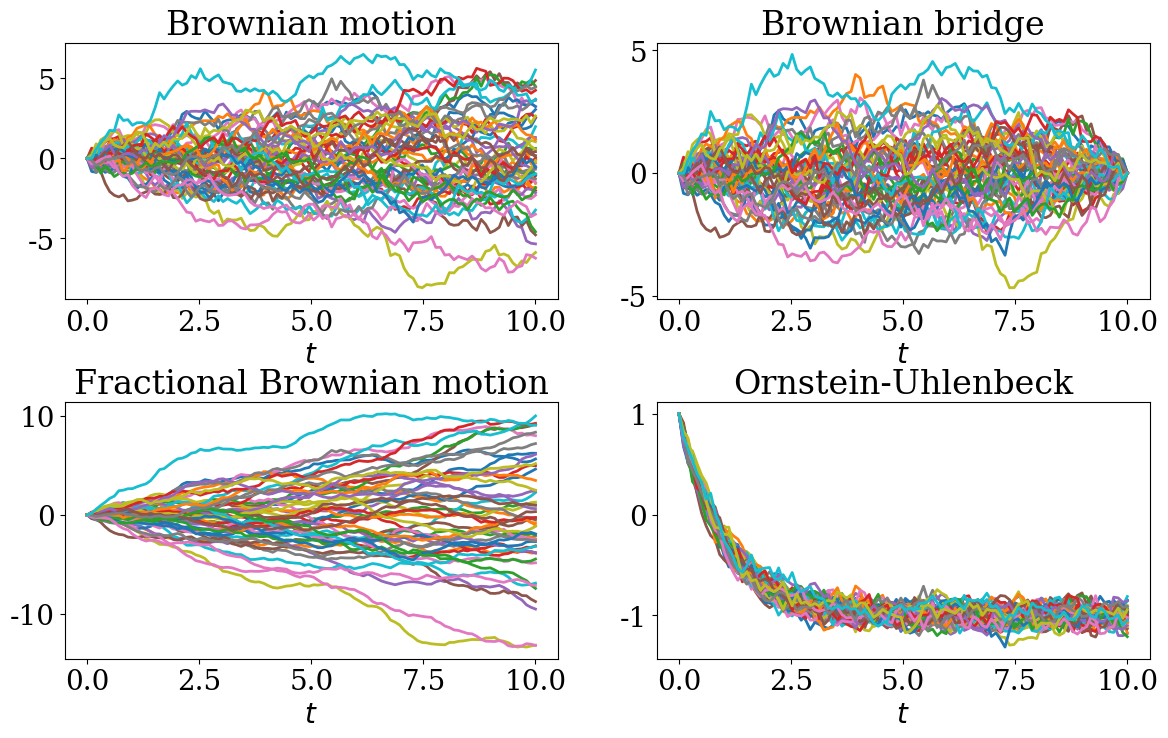
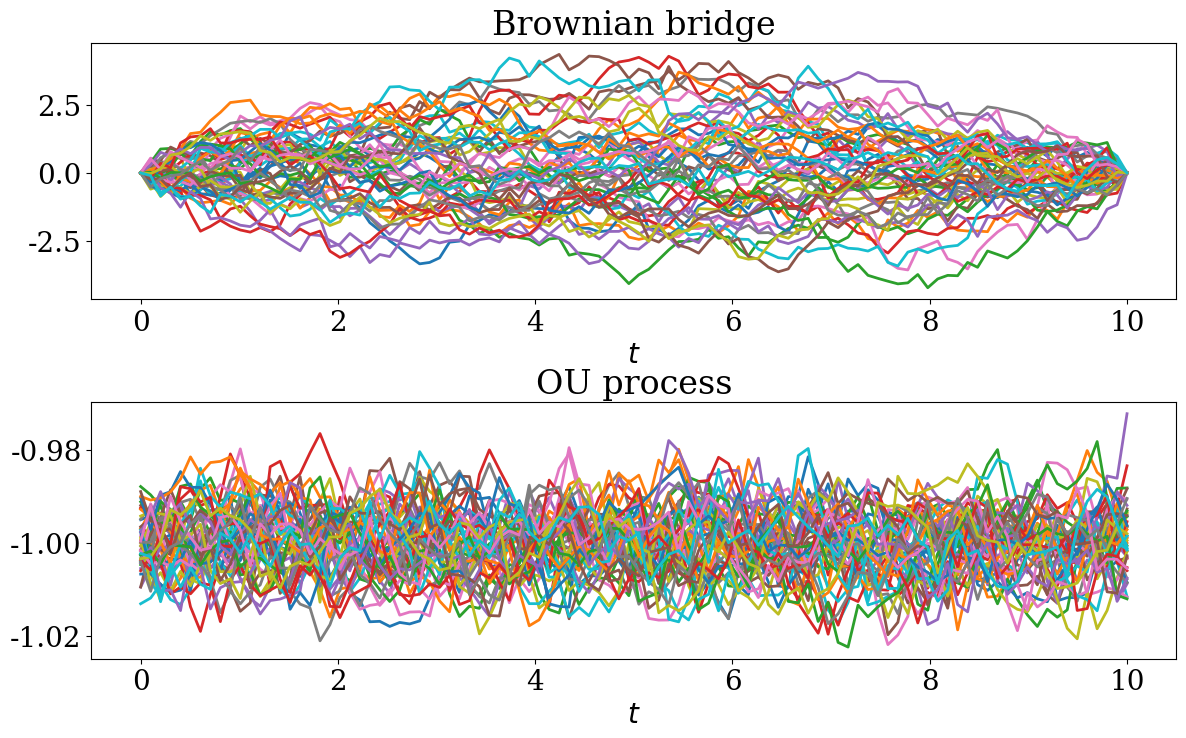
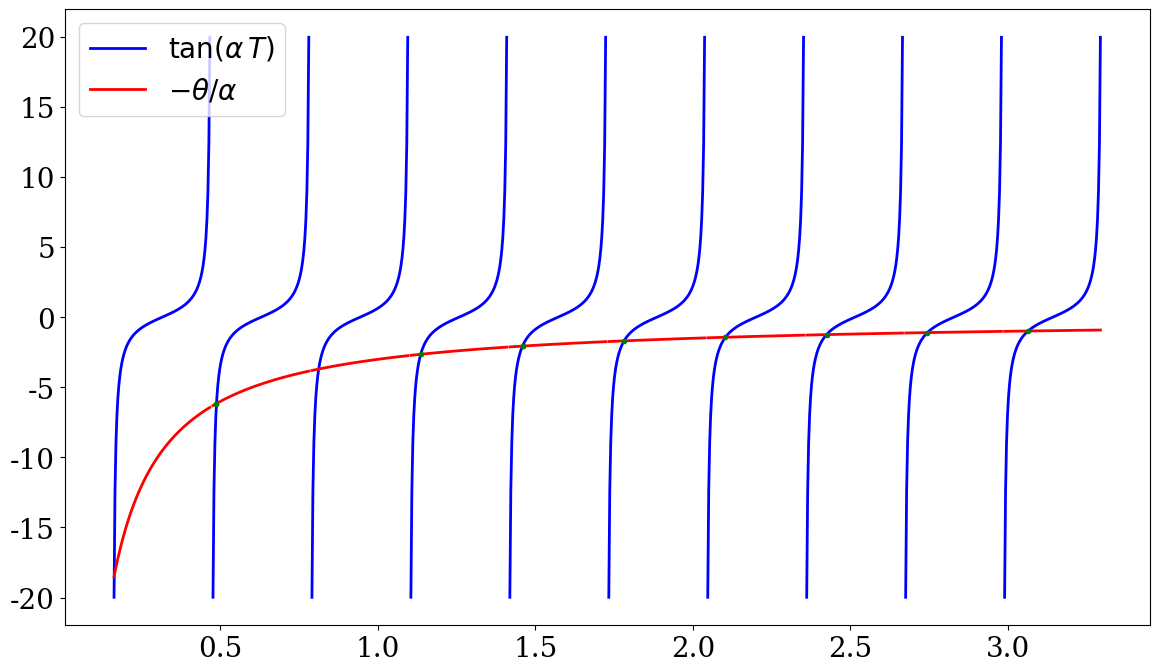
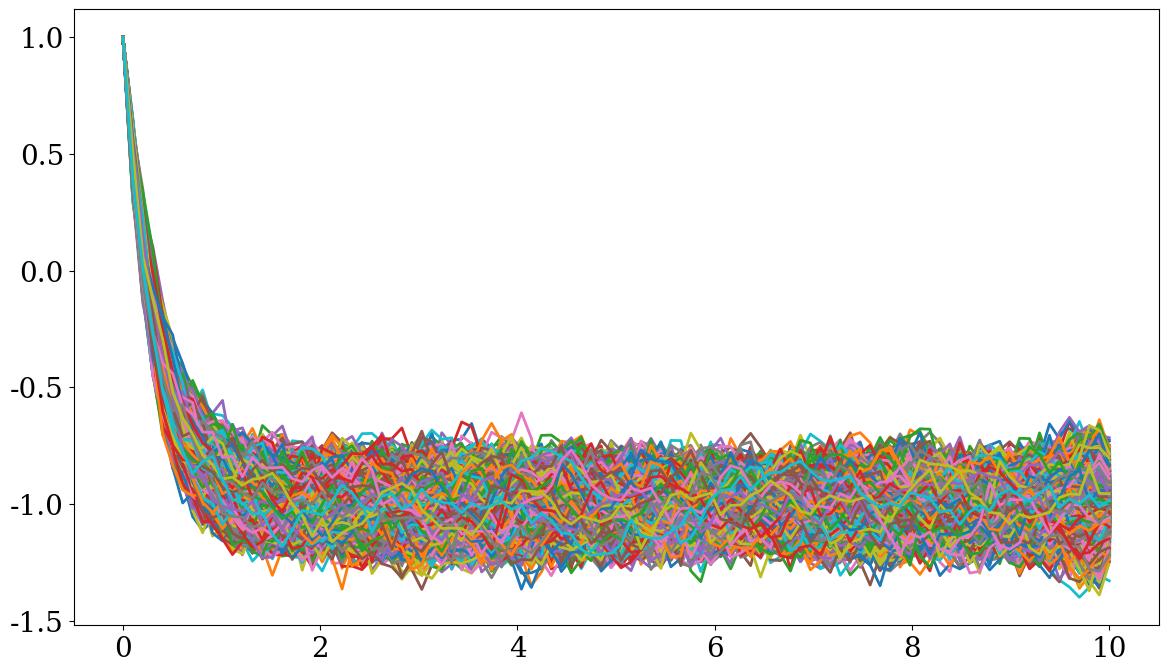
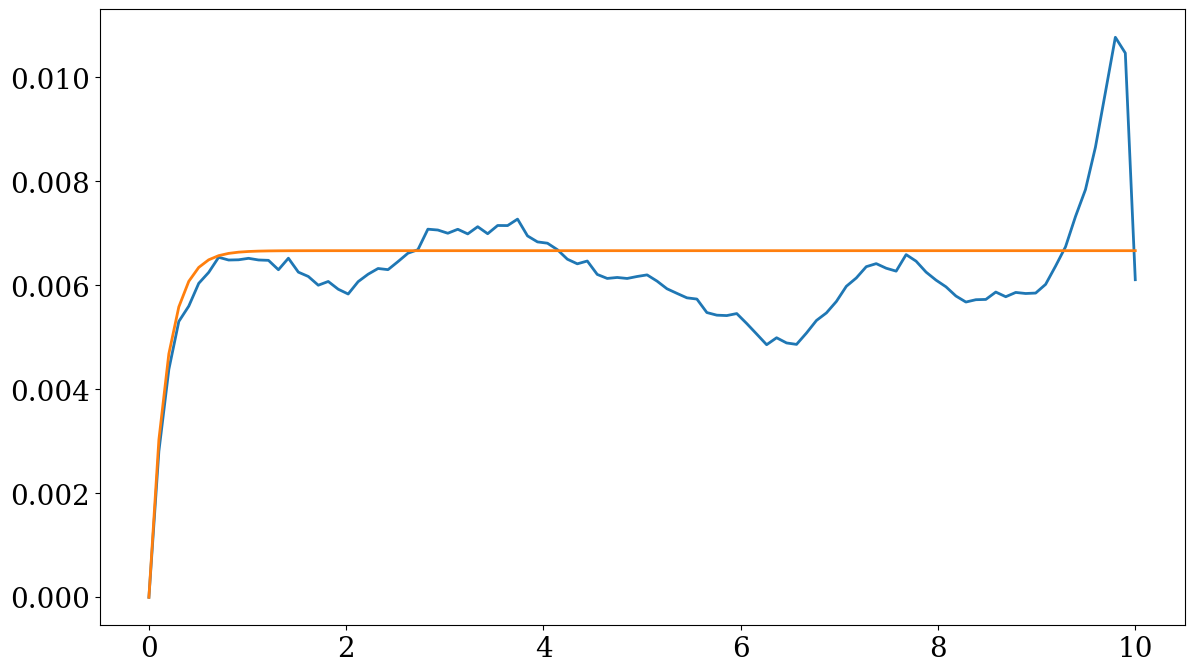

The matplotlib source for these figures, in order:
# -*- coding: utf-8 -*-
# ---
# jupyter:
#   jupytext:
#     text_representation:
#       extension: .py
#       format_name: light
#       format_version: '1.5'
#       jupytext_version: 1.3.2
#   kernelspec:
#     display_name: Python 3
#     language: python
#     name: python3
# ---

#+
# Copyright (c) 2020 Urbain Vaes. All rights reserved.
#
# This work is licensed under the terms of the MIT license.
# For a copy, see <https://opensource.org/licenses/MIT>.
import numpy as np
import matplotlib
import matplotlib.pyplot as plt
import scipy.linalg as la
import scipy.optimize
# -

# +
matplotlib.rc('font', size=20)
matplotlib.rc('font', family='serif')
matplotlib.rc('text', usetex=False)
matplotlib.rc('figure', figsize=(14, 8))
matplotlib.rc('lines', linewidth=2)
matplotlib.rc('figure.subplot', hspace=.4)
# -

# # Simulation of Gaussian processes
# In this section, we will explore two different techniques for the simulation
# of Gaussian processes. The two techniques will be illustrated on a few
# examples: Brownian motion,
# [Brownian bridge](https://en.wikipedia.org/wiki/Brownian_bridge),
# [Fractional Brownian motion](https://en.wikipedia.org/wiki/Fractional_Brownian_motion),
# and [Ornstein–Uhlenbeck process](https://en.wikipedia.org/wiki/Ornstein%E2%80%93Uhlenbeck_process) (OU).
# Below we will employ the same parametrization of the OU process as in the Wikipedia page:
# $$
# \newcommand{\d}{\mathrm d}
# \newcommand{\e}{\mathrm e}
# \newcommand{\cov}{\mathrm{cov}}
# \d x_t = \theta (\mu -  x_t) \, \d t + \sigma \, \d W_t.
# $$
# When starting at a deterministic initial value $x_0$,
# the mean and covariance of this process are given by:
# $$
# \mathbb E(x_t) = \mu + (x_0 - \mu) \, \e^{-\theta t}, \qquad \cov(x_s, x_t) = \frac{\sigma^2}{2\theta} \left( e^{-\theta|t-s|} - e^{-\theta(t+s)} \right).
# $$
# The covariance at stationarity, i.e. the covariance of the process when $x_0$
# is random and distributed according to the invariant measure of the OU
# process, is equal to $\cov(x_s, x_t) = \frac{\sigma^2}{2\theta} e^{-\theta |t-s|}$,
# which can be obtained by letting $t$ and $s$ go to $+ \infty$ in the previous equation,
# while keeping their difference fixed.

# +
# Set the final time, number of time steps, and number of replicas.
T, n, m = 10, 100, 50

# Define the parameters for the OU process
theta, mu, sigma, x0 = 3, -1, .2, 1

s = np.linspace(0, T, n)
t = np.linspace(0, T, n)

# Define covariance function of the processes
covariance_functions = {
    'Brownian motion': lambda t, s:
        # np.minimum calculates the element-wise minimum
        np.minimum(t, s),
    'Brownian bridge': lambda t, s:
        # T is the final time
        np.minimum(s, t) * (T - np.maximum(s, t)) / T,
    'Fractional Brownian motion': lambda t, s, h=.8:
        # h is the Hurst index
        (1/2) * ((t**2)**h + (s**2)**h - ((t - s)**2)**h),
    'Ornstein-Uhlenbeck': lambda t, s:
        # theta and mu are the coefficients in the drift, sigma is the
        # diffusion, and x0 is the initial condition.
        sigma**2/(2*theta) * (np.exp(- theta * np.abs(t - s))
          - np.exp(- theta * np.abs(t + s)))
    }

# Mean of the processes (if not zero)
mean_functions = {'Ornstein-Uhlenbeck': lambda t, theta=1, mu=-1, sigma=1, x0=1:
        mu + (x0 - mu) * np.exp(-theta*t)}
# -

# ## Direct simulation

# +
# Generate m samples from the standard mutivariate normal distribution,
# with which we will construct the other processes.
# (Each line is a sample from the Gaussian)
x = np.random.randn(m, n)

# Generate all (s, t) pairs - try this in a REPL to understand what it's doing.
grid_S, grid_T = np.meshgrid(s, t)

fig, ax = plt.subplots(2, 2)
ax = [ax[0, 0], ax[0, 1], ax[1, 0], ax[1, 1]]

# Sample from each process
for i, process in enumerate(covariance_functions):

    # Get covariance function of the process
    Sigmafunc = covariance_functions[process]

    # Calculate mean of the multivariate Gaussian
    mean = mean_functions[process](t) \
        if process in mean_functions else np.zeros(n)

    # Make the mean a column vector
    mean.shape = (n, 1)

    # Covariance matrix of the multivariate Gaussian
    Sigma = Sigmafunc(grid_S, grid_T)

    # Sigma needs to be positive definite to use the Cholesky factorization.
    # We will therefore use the matrix square root.
    # C = np.linalg.cholesky(Sigma)

    # Calculate factorization of Sigma
    C = np.real(la.sqrtm(Sigma))

    # Samples from the process
    x_process = mean + C.dot(x.T)

    # Plot the process
    ax[i].plot(s, x_process)
    ax[i].set_title(process)
    ax[i].set_xlabel('$t$')

plt.show()
# -

# ## Simulation by transformation from Brownian motion

# With this technique, we exploit the fact that
# $$
# B_t = W_t - (t/T) W_T
# $$
# and
# $$
# V_t = \mu + \frac{\sigma^2}{2\theta} e^{-\theta t} W(e^{2 \theta t})
# $$
# are a Brownian bridge and a (strictly and weakly) stationary
# Orstein-Uhlenbeck process, respectively.
# These two processes can therefore be simulated by transforming Brownian paths.
# To simulate these Brownian paths, we will employ a different method from the
# one used above, one that relies on the observation that if $\{t_i\}_{i=1}^n$
# denote discrete increasing time points, then the $n$-dimensional vector
# $W = (W_1, \dots, W_N)$ defined by
# $$
# W_{i} = Z_1 + \sum_{k=2}^i  \sqrt{t_{k+1} - t_k} \, Z_k, \qquad i = 1, \dotsc, N,
# $$
# where $Z_i \sim \mathcal N(0, 1)$ are independent increments,
# is equal in law to a Brownian motion discretized at the time points.

# +
# Generate m x n normally distributed increments (the Z_i above)
z = np.random.randn(m, n)

# Generate two Brownian motions: one for the simulation of the Brownian bridge,
# and another one (with different time points) for the simulation of the
# stationary OU process.
mapped_times_bridge = t
mapped_times_ou = np.exp(2*theta*t)
multipliers_bridge = np.sqrt(np.diff([0, *mapped_times_bridge]))
multipliers_ou = np.sqrt(np.diff([0, *mapped_times_ou]))

# The way the operator '*' works in numpy might be counter-intuitive. In
# particular, it does not perform a matrix-vector product. Try, e.g., running
# 'np.arange(10)*np.ones((5, 10))' to understand how it works.
w_bridge = np.cumsum(multipliers_bridge * z, axis=1)
w_ou = np.cumsum(multipliers_ou * z, axis=1)

# Apply transformation
bridge = w_bridge - np.tensordot(w_bridge[:, -1], (t/T), axes=0)
ou = mu + sigma**2/(2*theta) * np.exp(-theta*t) * w_ou

# Plot the results
fig, ax = plt.subplots(2, 1)
ax[0].plot(t, bridge.T)
ax[0].set_title("Brownian bridge")
ax[0].set_xlabel('$t$')
ax[1].plot(t, ou.T)
ax[1].set_title("OU process")
ax[1].set_xlabel('$t$')
plt.show()
# -

# ## Karhunen-Loeve expansion
# Since the Karhunen-Loeve expansions of the Brownian motion and the Brownian
# bridge are presented in the lecture notes, here we calculate that of the OU
# process in the case of a deterministic initial condition. By subtracting the
# mean of the process, we obtain a Gaussian centered process for which the
# Karhunen-Loeve theorem holds. We have solve the eigenvalue problem:
# $$
# \int_0^T C(s, t) \, \phi_n(s) \, \d s = \lambda_n \, \phi_n(t).
# $$
# Substituting the expression of $C(s, t)$ presented above and rearranging,
# we obtain
# $$
# \int_0^T \left( e^{-\theta|t-s|} - e^{-\theta(t+s)} \right) \, \phi_n(s) \, \d s = \frac{2 \, \theta \, \lambda_n}{\sigma^2} \, \phi_n(t).
# $$
# From this equation we obtain that $\phi_n(0) = 0$.
# Differentiating both sides with respect to $t$ and using the previous equation,
# we obtain
# $$
# - \theta \int_0^t e^{-\theta (t - s)} \, \phi_n(s) \, \d s + \theta \int_t^T e^{-\theta (s - t)} \, \phi_n(s) \, \d s - \theta \int_0^T e^{-\theta (s + t)} \, \phi_n(s) \, \d s  = \frac{2 \, \theta \, \lambda_n}{\sigma^2} \, \phi_n'(t),
# $$
# which implies $\phi_n'(T) = - \theta \, \phi_n(T)$.
# Simplifying $\theta$,
# differentiating both sides again,
# and rearranging, we obtain
# $$
# \frac{2 \,\theta^2 \, \lambda_n}{\sigma^2} \phi_n(t) - 2 \phi_n(t) = \frac{2 \, \lambda_n}{\sigma^2} \, \phi_n''(t) \Leftrightarrow  \phi_n''(t) = \left(\theta^2 - \frac{\sigma^2}{\lambda_n}\right) \, \phi_n(t).
# $$
# Let us assume first that $\alpha_n^2 = \theta^2 - \frac{\sigma^2}{\lambda_n}$ is positive.
# Then solutions are of the form $\phi_n = \sinh (\alpha_n t)$,
# and substituting in the second boundary condition, we find that the $\alpha_n$ satisfy:
# $$
# \tanh(\alpha_n \, T) = - \frac{\theta}{\alpha_n}.
# $$
# Since both sides are even functions of $\alpha_n$,
# and since the hyperbolic tangent is always positive when $\alpha_n > 0$,
# we deduce that this equation does not admit a solution.
# Solutions must therefore be of the type $\phi_n = \sin (\alpha_n t)$,
# where $\alpha_n$ solves:
# $$
# \tan(\alpha_n \, T) = - \frac{\theta}{\alpha_n}.
# $$
# In order to solve this equation, we must resort to numerical simulation.

# +
# Calculate the roots numerically
n_roots = 200
r0 = (np.pi/T) * np.arange(1, n_roots + 1)
roots = scipy.optimize.root(lambda a: np.tan(a*T) + theta/a, r0).x

# Plot the roots
periods = 10
alpha_range = (1/T)*np.linspace(- np.pi/2 + .05, np.pi/2 - .05, 100)
fig, ax = plt.subplots()
for i in range(periods):
    alpha = (i + 1)*(np.pi/T) + alpha_range
    if i == 0:
        ax.plot(alpha, np.tan(alpha*T), label=r"$\tan(\alpha \, T)$", color='b')
        ax.plot(alpha, - theta/(alpha), label=r"$-\theta/\alpha$", color='r')
    else:
        ax.plot(alpha, np.tan(alpha*T), color='b')
        ax.plot(alpha, - theta/(alpha), color='r')
    ax.plot(roots[i], np.tan(roots[i]*T), marker='.', color='g')
    ax.legend()
plt.show()
# -

# +
# Calculate normalization constants
normalizations = (T/2 - np.sin(2*T*roots)/(4*roots))**(-1/2)
lambdas = sigma**2 / (theta**2 + roots**2)

# Simulated OU process
m = 5000
x = mu + (x0 - mu)*np.exp(-theta*t)
for alpha, lam, norm in zip(roots, lambdas, normalizations):
    increment = np.sqrt(lam) * np.sin(alpha*t) * norm
    x = x + np.tensordot(increment, np.random.randn(m), axes=0).T

fig, ax = plt.subplots()
ax.plot(t, x.T)
plt.show()
# -

# +
# Check that the empirical covariance matches the expected one
fig, ax = plt.subplots()
ax.plot(t, np.var(x, axis=0))
ax.plot(t, covariance_functions['Ornstein-Uhlenbeck'](t, t))
plt.show()
